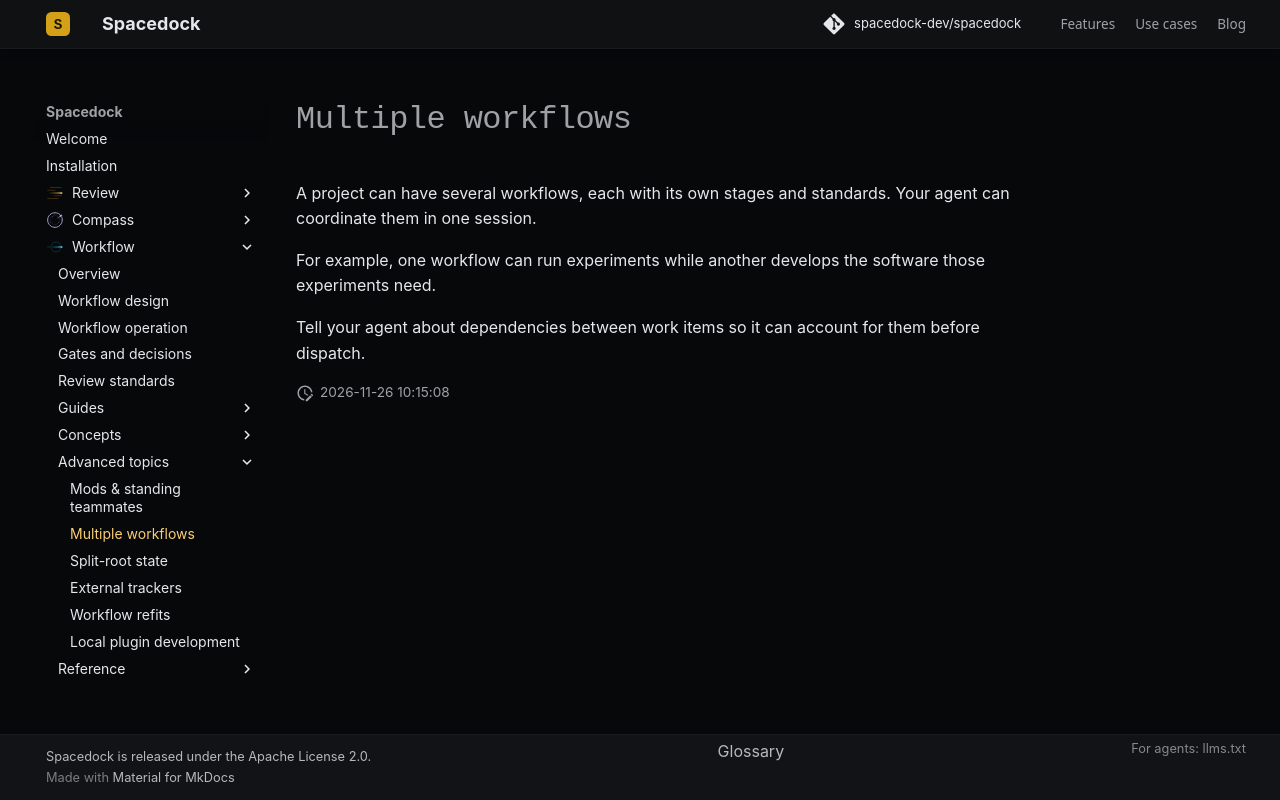

repository: spacedock-dev/spacedock · page: advanced/multi-workflow/index.html · generator: mkdocs

# Multiple workflows

A project can have several workflows, each with its own stages and standards. Your agent can coordinate them in one session.

For example, one workflow can run experiments while another develops the software those experiments need.

Tell your agent about dependencies between work items so it can account for them before dispatch.
